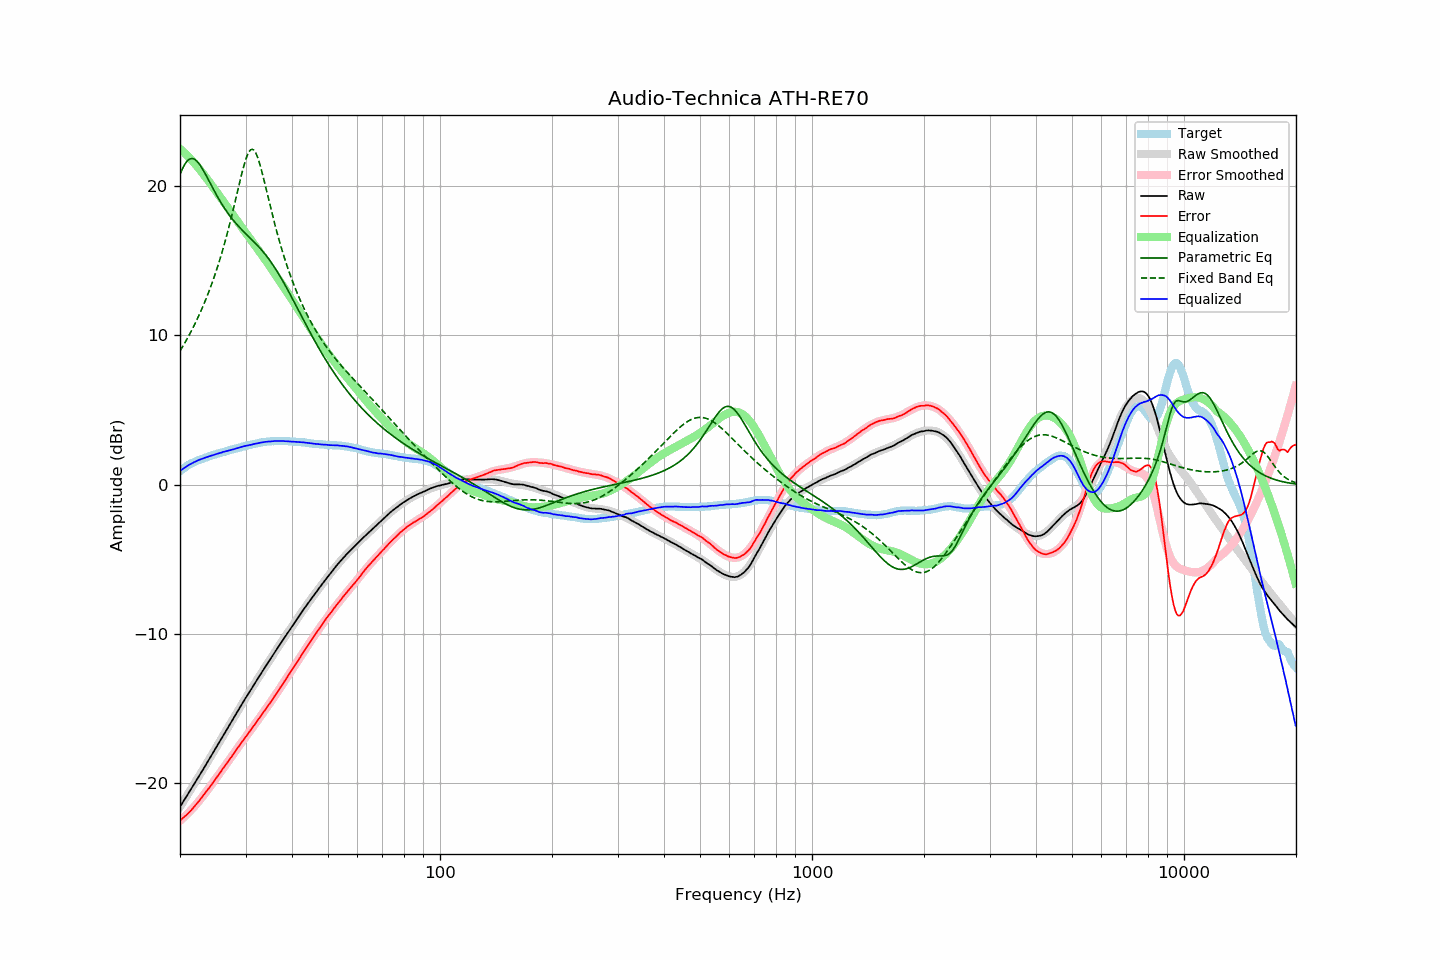

The table this chart was drawn from, first rows:
frequency, raw, error, smoothed, error_smoothed, equalization, parametric_eq, fixed_band_eq, equalized_raw, equalized_smoothed, target
20.00, -21.57, -22.48, -21.57, -22.50, 22.50, 20.78, 8.96, 0.93, 0.94, 0.91
20.20, -21.40, -22.40, -21.39, -22.41, 22.41, 21.04, 9.14, 1.01, 1.01, 1.00
20.40, -21.22, -22.30, -21.22, -22.31, 22.31, 21.27, 9.32, 1.09, 1.09, 1.08
20.61, -21.05, -22.20, -21.05, -22.21, 22.21, 21.47, 9.50, 1.16, 1.16, 1.15
20.81, -20.88, -22.12, -20.88, -22.10, 22.10, 21.62, 9.69, 1.23, 1.22, 1.24
21.02, -20.70, -22.02, -20.71, -22.00, 22.00, 21.74, 9.89, 1.30, 1.29, 1.32
21.23, -20.53, -21.91, -20.53, -21.89, 21.89, 21.82, 10.09, 1.36, 1.35, 1.38
21.44, -20.36, -21.79, -20.36, -21.77, 21.77, 21.85, 10.29, 1.41, 1.41, 1.44
21.66, -20.18, -21.67, -20.18, -21.66, 21.66, 21.84, 10.50, 1.47, 1.47, 1.49
21.87, -20.01, -21.54, -20.01, -21.54, 21.54, 21.80, 10.72, 1.53, 1.53, 1.54
22.09, -19.84, -21.42, -19.83, -21.41, 21.41, 21.72, 10.94, 1.58, 1.58, 1.59
22.31, -19.66, -21.29, -19.66, -21.29, 21.29, 21.61, 11.16, 1.63, 1.63, 1.64
22.54, -19.48, -21.16, -19.48, -21.15, 21.15, 21.48, 11.40, 1.67, 1.67, 1.67
22.76, -19.30, -21.01, -19.30, -21.02, 21.02, 21.32, 11.64, 1.72, 1.72, 1.71
22.99, -19.13, -20.87, -19.13, -20.88, 20.88, 21.15, 11.88, 1.75, 1.76, 1.74
23.22, -18.95, -20.73, -18.95, -20.74, 20.74, 20.97, 12.14, 1.79, 1.79, 1.78
23.45, -18.77, -20.59, -18.77, -20.60, 20.60, 20.77, 12.40, 1.83, 1.83, 1.82
23.69, -18.59, -20.45, -18.59, -20.46, 20.46, 20.57, 12.67, 1.86, 1.87, 1.86
23.92, -18.41, -20.31, -18.41, -20.31, 20.31, 20.36, 12.95, 1.90, 1.90, 1.90
24.16, -18.23, -20.18, -18.23, -20.17, 20.17, 20.16, 13.23, 1.94, 1.94, 1.95
24.40, -18.05, -20.02, -18.05, -20.02, 20.02, 19.95, 13.53, 1.97, 1.97, 1.98
24.65, -17.87, -19.88, -17.87, -19.87, 19.87, 19.75, 13.84, 2.00, 2.01, 2.01
24.89, -17.69, -19.72, -17.69, -19.72, 19.72, 19.55, 14.15, 2.04, 2.04, 2.04
25.14, -17.51, -19.58, -17.50, -19.58, 19.58, 19.36, 14.48, 2.07, 2.07, 2.08
25.39, -17.32, -19.42, -17.32, -19.43, 19.43, 19.17, 14.81, 2.11, 2.11, 2.10
25.65, -17.14, -19.28, -17.14, -19.28, 19.28, 18.98, 15.16, 2.14, 2.14, 2.14
25.91, -16.96, -19.12, -16.96, -19.13, 19.13, 18.81, 15.52, 2.16, 2.17, 2.16
26.16, -16.77, -18.96, -16.78, -18.98, 18.98, 18.64, 15.89, 2.21, 2.20, 2.19
26.43, -16.59, -18.82, -16.59, -18.82, 18.82, 18.47, 16.28, 2.23, 2.23, 2.23
26.69, -16.41, -18.67, -16.41, -18.67, 18.67, 18.31, 16.67, 2.26, 2.26, 2.26
26.96, -16.23, -18.52, -16.23, -18.52, 18.52, 18.16, 17.08, 2.29, 2.29, 2.29
27.23, -16.05, -18.38, -16.05, -18.36, 18.36, 18.01, 17.51, 2.31, 2.32, 2.32
27.50, -15.87, -18.22, -15.86, -18.21, 18.21, 17.87, 17.94, 2.34, 2.35, 2.35
27.77, -15.69, -18.06, -15.68, -18.06, 18.06, 17.74, 18.38, 2.37, 2.38, 2.37
28.05, -15.51, -17.92, -15.50, -17.91, 17.91, 17.61, 18.83, 2.40, 2.41, 2.41
28.33, -15.32, -17.75, -15.32, -17.76, 17.76, 17.48, 19.29, 2.44, 2.44, 2.43
28.62, -15.14, -17.60, -15.14, -17.61, 17.61, 17.36, 19.75, 2.46, 2.47, 2.46
28.90, -14.96, -17.45, -14.96, -17.46, 17.46, 17.25, 20.21, 2.50, 2.50, 2.50
29.19, -14.78, -17.29, -14.78, -17.31, 17.31, 17.13, 20.65, 2.53, 2.52, 2.51
29.48, -14.60, -17.16, -14.61, -17.16, 17.16, 17.02, 21.08, 2.56, 2.55, 2.56
29.78, -14.42, -17.00, -14.43, -17.01, 17.01, 16.91, 21.47, 2.59, 2.58, 2.58
30.08, -14.25, -16.86, -14.26, -16.86, 16.86, 16.81, 21.82, 2.61, 2.61, 2.61
30.38, -14.08, -16.72, -14.08, -16.71, 16.71, 16.70, 22.10, 2.63, 2.63, 2.64
30.68, -13.91, -16.57, -13.91, -16.57, 16.57, 16.59, 22.32, 2.66, 2.66, 2.66
30.99, -13.74, -16.42, -13.73, -16.42, 16.42, 16.49, 22.44, 2.68, 2.69, 2.68
31.30, -13.57, -16.28, -13.56, -16.27, 16.27, 16.38, 22.47, 2.70, 2.71, 2.71
31.61, -13.39, -16.13, -13.39, -16.12, 16.12, 16.27, 22.41, 2.74, 2.73, 2.74
31.93, -13.22, -15.98, -13.22, -15.98, 15.98, 16.16, 22.25, 2.76, 2.76, 2.75
32.24, -13.05, -15.82, -13.05, -15.83, 15.83, 16.05, 22.01, 2.78, 2.78, 2.77
32.57, -12.88, -15.68, -12.88, -15.68, 15.68, 15.94, 21.71, 2.80, 2.80, 2.80
32.89, -12.71, -15.53, -12.71, -15.53, 15.53, 15.82, 21.35, 2.82, 2.82, 2.83
33.22, -12.54, -15.38, -12.54, -15.38, 15.38, 15.69, 20.95, 2.84, 2.84, 2.84
33.55, -12.37, -15.23, -12.37, -15.23, 15.23, 15.57, 20.52, 2.86, 2.86, 2.86
33.89, -12.20, -15.07, -12.20, -15.08, 15.08, 15.43, 20.08, 2.88, 2.87, 2.87
34.23, -12.04, -14.93, -12.04, -14.92, 14.92, 15.30, 19.63, 2.88, 2.88, 2.89
34.57, -11.87, -14.77, -11.87, -14.77, 14.77, 15.15, 19.17, 2.90, 2.90, 2.90
34.92, -11.71, -14.62, -11.70, -14.61, 14.61, 15.01, 18.73, 2.90, 2.91, 2.91
35.27, -11.54, -14.46, -11.54, -14.46, 14.46, 14.85, 18.29, 2.91, 2.92, 2.92
35.62, -11.38, -14.30, -11.37, -14.30, 14.30, 14.70, 17.86, 2.92, 2.92, 2.92
35.97, -11.21, -14.13, -11.21, -14.14, 14.14, 14.53, 17.44, 2.93, 2.93, 2.92
... 635 more rows
